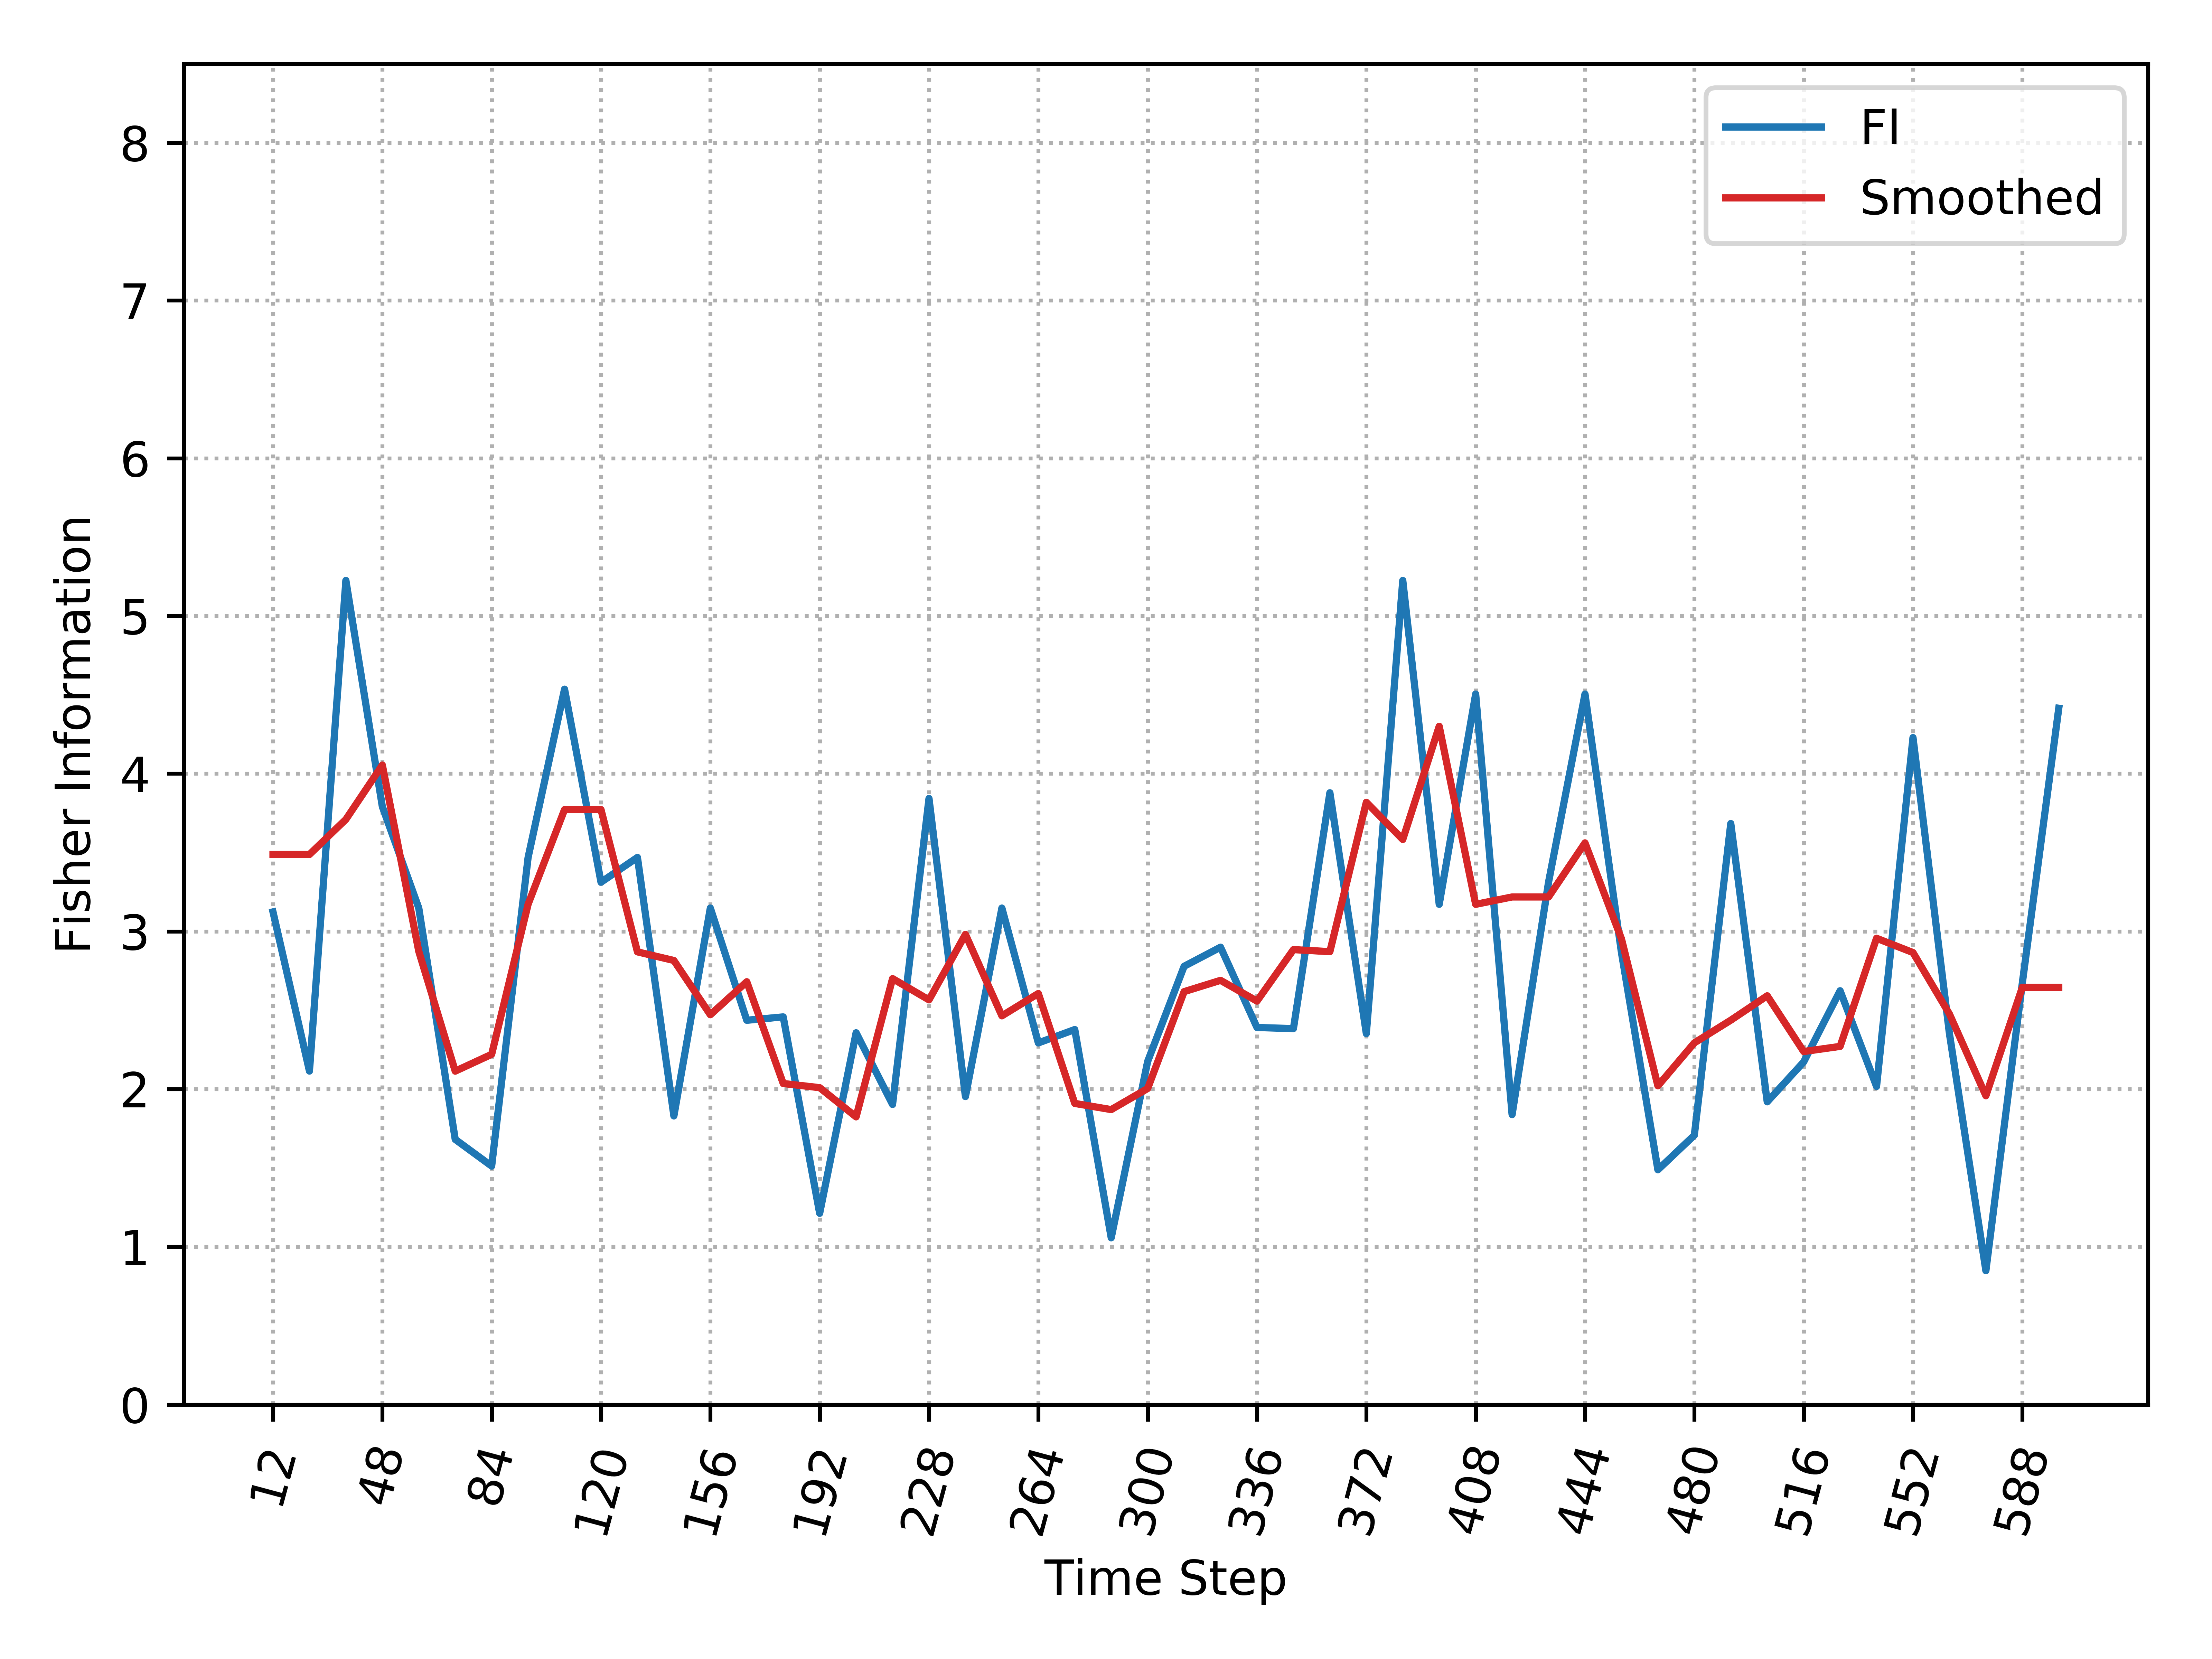

Data behind this chart, as committed beside it:
, Time_Step, FI, Smooth_FI
0, 12, 3.124, 3.488
1, 24, 2.114, 3.488
2, 36, 5.225, 3.71
3, 48, 3.791, 4.055
4, 60, 3.148, 2.874
5, 72, 1.681, 2.114
6, 84, 1.512, 2.221
7, 96, 3.469, 3.172
8, 108, 4.536, 3.772
9, 120, 3.312, 3.772
10, 132, 3.469, 2.87
11, 144, 1.83, 2.816
12, 156, 3.148, 2.471
13, 168, 2.437, 2.681
14, 180, 2.458, 2.036
15, 192, 1.212, 2.009
16, 204, 2.357, 1.824
17, 216, 1.902, 2.701
18, 228, 3.843, 2.566
19, 240, 1.953, 2.981
20, 252, 3.148, 2.465
21, 264, 2.293, 2.606
22, 276, 2.378, 1.909
23, 288, 1.057, 1.87
24, 300, 2.176, 2.004
25, 312, 2.779, 2.618
26, 324, 2.9, 2.69
27, 336, 2.391, 2.558
28, 348, 2.384, 2.884
29, 360, 3.879, 2.872
30, 372, 2.352, 3.819
31, 384, 5.225, 3.583
32, 396, 3.172, 4.301
33, 408, 4.505, 3.172
34, 420, 1.838, 3.218
35, 432, 3.312, 3.218
36, 444, 4.505, 3.561
37, 456, 2.867, 2.953
38, 468, 1.488, 2.021
39, 480, 1.707, 2.293
40, 492, 3.684, 2.437
41, 504, 1.919, 2.592
42, 516, 2.172, 2.238
43, 528, 2.624, 2.271
44, 540, 2.017, 2.956
45, 552, 4.229, 2.866
46, 564, 2.352, 2.476
47, 576, 0.8484, 1.958
48, 588, 2.673, 2.645
49, 600, 4.415, 2.645
